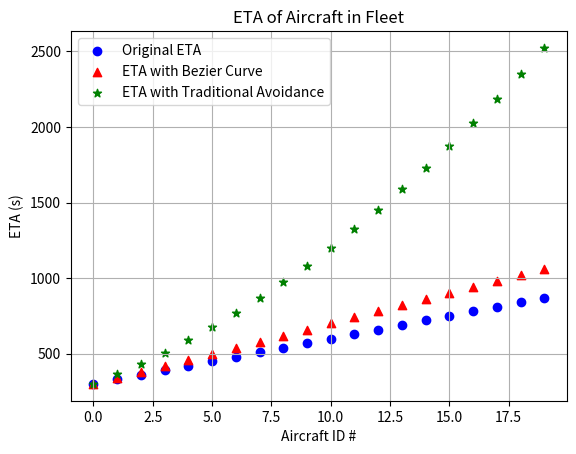

Write the Python code that produced this figure.
import numpy as np
import matplotlib.pyplot as plt
import matplotlib.dates as md
from matplotlib.patches import Circle
fig, ax = plt.subplots()
# # corner_point = [1000, 0]
# # start_point = [750, -220]
# # angle = np.arctan2(corner_point[1] - start_point[1], corner_point[0]-start_point[0])
# # print(np.rad2deg(angle))
# corridor_linex = np.zeros(900)
# y = [i for i in range(0, 900)]
# corridor_linex2 = [1500 for i in range(0, 900)]

# evehicle_x1 = [500 for i in range(0, 900)]
# evehicle_x2 = [1000 for i in range(0, 900)]


# x = [i for i in range(750, 1500)]
# y_sl = [i*np.tan(np.deg2rad(11.3))-200 for i in x]
# # plt.plot(x, y_sl)


# cpx = [750, 750, 1500, 1500]
# cpy = [0, 900, 900, 0]
# plt.grid()
# plt.plot(corridor_linex, y, 'r')
# plt.plot(corridor_linex2, y, 'r', linewidth = 2, label = 'UAM Flight Corridor Border')
# plt.plot(evehicle_x1, y, 'b--')
# plt.plot(evehicle_x2, y, 'b--')
# # plt.scatter(750, -100, marker = '^', color = 'green', s = 100, zorder = 20)
# plt.scatter(750, 900, color = 'purple', marker = '*', s = 100, label = 'Goal Point', zorder = 20)
# plt.scatter(750, 400, color = 'black', marker = '^', s = 100, zorder = 20, label = 'Emergency Aircraft') 
# # plt.scatter(cpx, cpy, marker = 'o', color = 'orange', s=50)
# plt.fill_betweenx(y, evehicle_x1, corridor_linex, color='green', alpha = 0.5, label = 'Area for Control Point Placement')
# plt.fill_betweenx(y, evehicle_x2, corridor_linex2, color='green', alpha = 0.5)
# plt.fill_betweenx(y, evehicle_x2, evehicle_x1, color='blue', alpha = 0.5, label = 'Emergency Vehicle Clearance')

# plt.axvline(x=min(corridor_linex), color='none')
# plt.axvline(x=max(evehicle_x1), color='none')
# plt.axhline(y=min(y), color='none')
# plt.axhline(y=max(y), color='none')
# plt.xlim([730, 1600])
# ax.add_patch(Circle((750, 400), 150, color='red', fill=True, label = 'Safety Radius'))
# plt.legend(loc = 'lower left', fontsize = '7.5')
# plt.axis('equal')
# plt.xlabel('X (ft)')
# plt.ylabel('Y (ft)')
# plt.show()


ac = [i for i in range(0, 20)]
ETA = [300 + 30*i for i in range(0, 20)]
ETA_Real = []
ETA_Other = []
j = 0
for i in ETA:
    ETA_Real.append(i+10*j)
    ETA_Other.append((i**2)/300)
    j+=1
plt.scatter(ac, ETA, color = 'blue', label = 'Original ETA')
plt.scatter(ac, ETA_Real, color = 'red', label = 'ETA with Bezier Curve', marker = '^')
plt.scatter(ac, ETA_Other, label = 'ETA with Traditional Avoidance', marker = '*', color = 'green')
plt.grid()
plt.legend()
plt.title('ETA of Aircraft in Fleet')
plt.xlabel('Aircraft ID #')
plt.ylabel('ETA (s)')
plt.show()

# times = ['10:00', '11:00', '12:30', '10:30', '12:00', '2:00']
# # plt.grid()
# plt.scatter('10:00', 'Original', marker = '*', color = 'black', s = 100, label = 'Aircraft A', zorder = 20)
# plt.scatter('10:30', 'Delayed', marker = '*', color = 'black', s = 100, zorder = 20)

# plt.scatter('11:00', 'Original', marker = '*', color = 'red', s = 100, label = 'Aricraft B', zorder = 20)
# plt.scatter('11:20', 'Delayed', marker = '*', color = 'red', s = 100, zorder = 20)

# plt.scatter('12:00', 'Original', marker = '*', color = 'green', s = 100, label = 'Aircraft C', zorder = 20)
# plt.scatter('12:10', 'Delayed', marker = '*', color = 'green', s = 100, zorder = 20)
# plt.legend()
# plt.plot(['10:00', '10:30'], ['Delayed', 'Delayed'],'k--', zorder = 20)
# plt.plot(['10:00', '10:00'], ['Original', 'Delayed'],'k', zorder = 20)

# plt.plot(['11:00', '11:20'], ['Delayed', 'Delayed'],'r--', zorder = 20)
# plt.plot(['11:00', '11:00'], ['Original', 'Delayed'],'r', zorder = 20)

# plt.plot(['12:00', '12:10'], ['Delayed', 'Delayed'],'g--', zorder = 20)
# plt.plot(['12:00', '12:00'], ['Original', 'Delayed'],'g', zorder = 20)
# # ax.text('1:00', 'Delayed', r'60 Minute Delay', va = 'baseline')
# ax.annotate('30 Minute Delay', xy=('10:30', 'Delayed'), xytext=(35, 10), textcoords='offset points', ha='center', color='black')
# ax.annotate('20 Minute Delay', xy=('11:20', 'Delayed'), xytext=(35, 10), textcoords='offset points', ha='center', color='red')
# ax.annotate('10 Minute Delay', xy=('12:10', 'Delayed'), xytext=(35, 10), textcoords='offset points', ha='center', color='green')
# # ax.xaxis.set_major_formatter(md.DateFormatter('%H:%M'))
# ax.invert_xaxis()
# # plt.scatter(times, y_points)
# plt.axis('equal')
# plt.xlabel('ETA')
# plt.ylabel('Status')
# plt.show()

evt = 900/242
b1a = evt*1.5
print((2*b1a)/(evt))